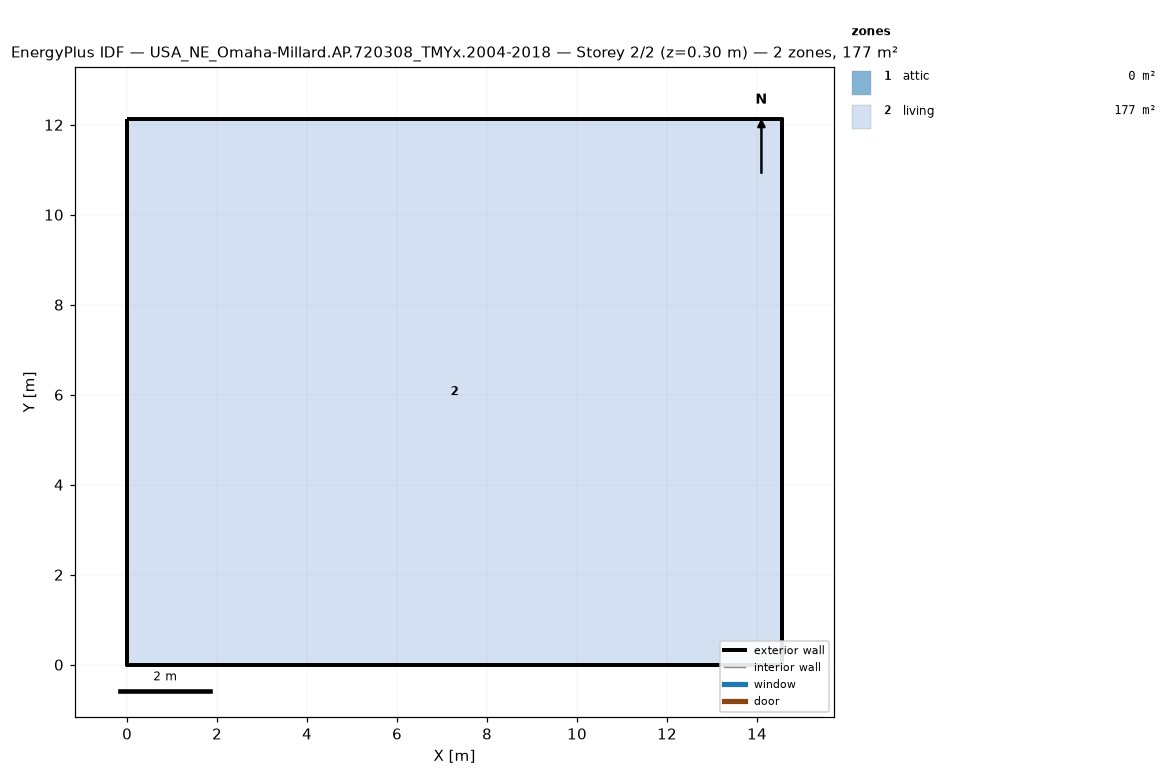
=== STOREY PLAN SPEC (per zone: floor XY polygon, exterior-wall plan segments, windows/doors) ===
zone 1: attic  (0.0 m²)
  exterior wall: (14.55, 0.00) – (14.55, 12.13) – (14.55, 6.06)  [18.2 m]
  exterior wall: (0.00, 12.13) – (0.00, 0.00) – (0.00, 6.06)  [18.2 m]
zone 2: living  (176.5 m²)
  floor: (0.00, 0.00) (0.00, 12.13) (14.55, 12.13) (14.55, 0.00)
  exterior wall: (0.00, 0.00) – (14.55, 0.00)  [14.6 m]
  exterior wall: (14.55, 0.00) – (14.55, 12.13)  [12.1 m]
  exterior wall: (14.55, 12.13) – (0.00, 12.13)  [14.6 m]
  exterior wall: (0.00, 12.13) – (0.00, 0.00)  [12.1 m]

=== DERIVED (storey summary) ===
Building: USA_NE_Omaha-Millard.AP.720308_TMYx.2004-2018
Storey: 2 of 2  (floor level z = 0.30 m)
Storey gross floor area: 176.5 m²
Zones on this storey: 2
  - attic: floor 0.0 m²; exterior wall 36.4 m (24.5 m²); WWR 0.0%
  - living: floor 176.5 m²; exterior wall 53.4 m (146.4 m²); WWR 0.0%
Zone adjacency: (none detected)